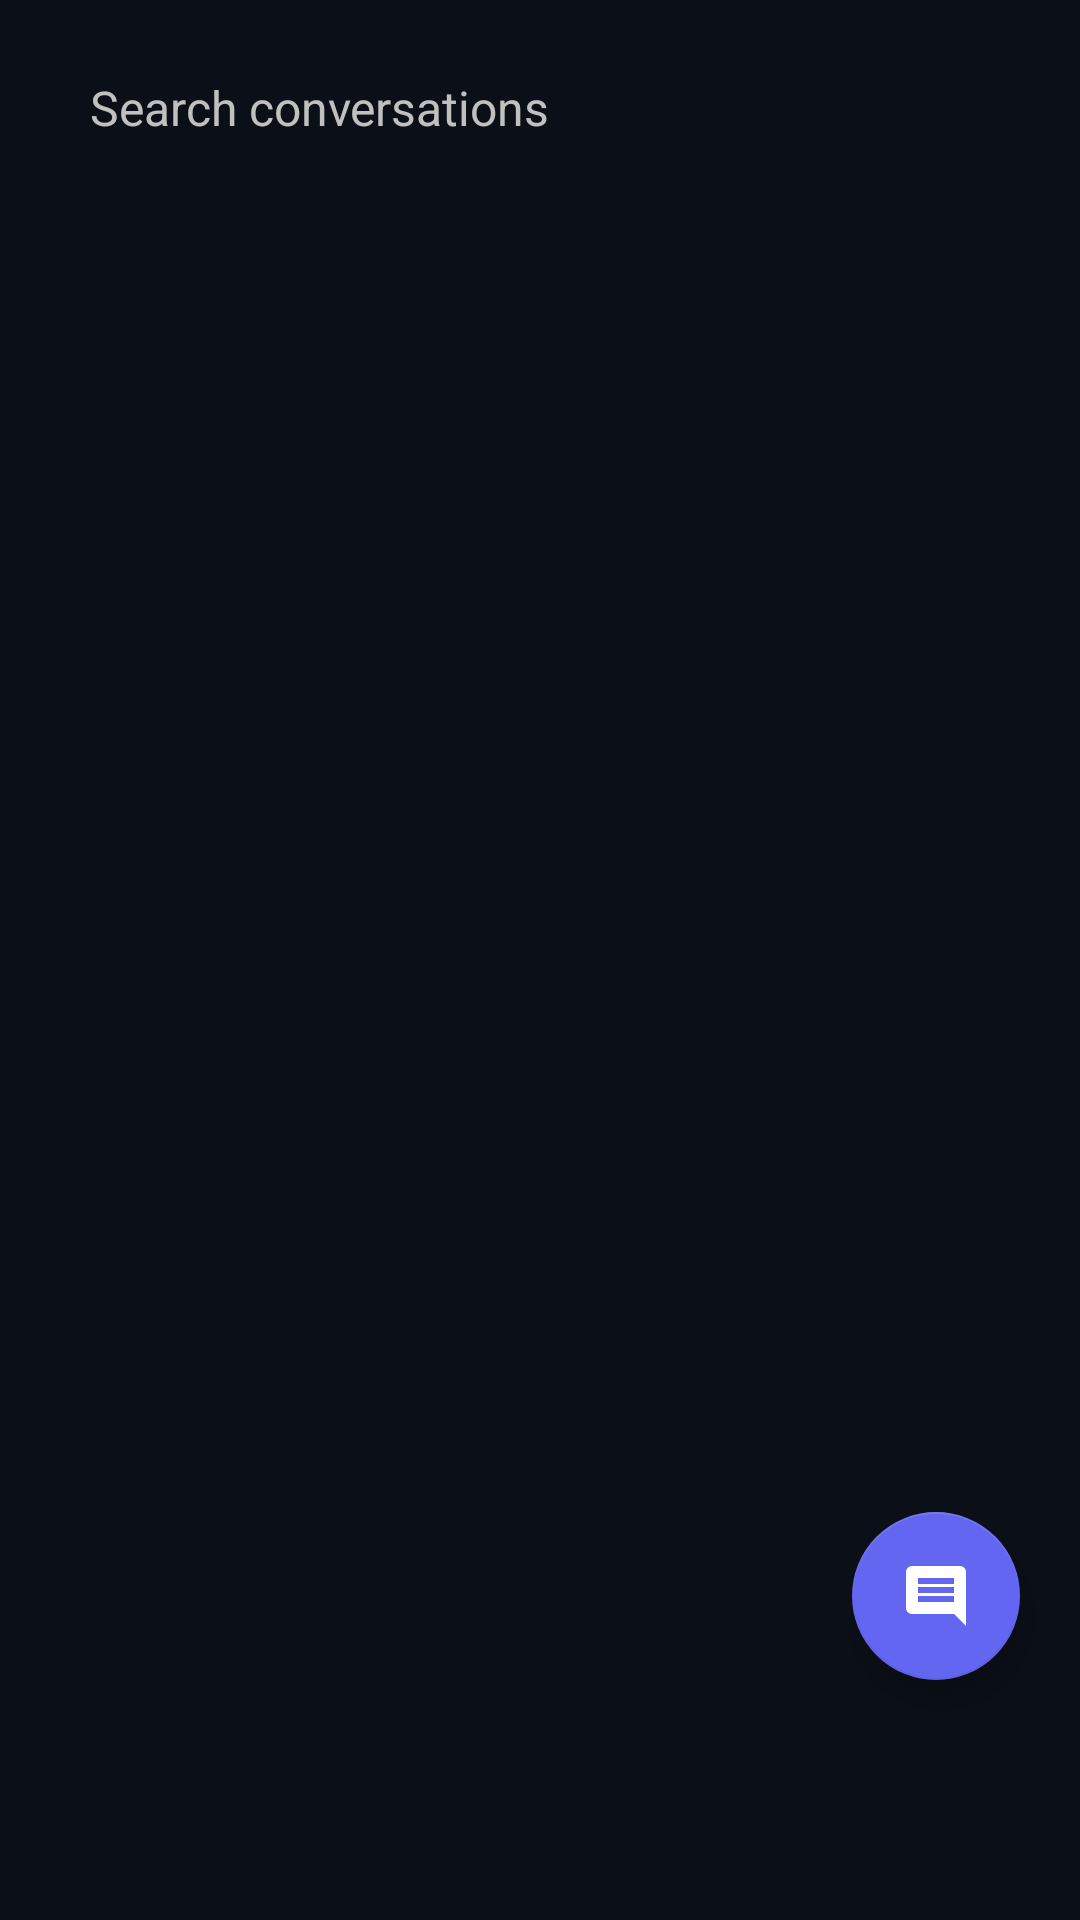

Layout XML and referenced resources for this Android screen:
<!-- AndroidManifest.xml: application theme Theme.MoonChat -->
<!-- res/layout/fragment_chat_list.xml -->
<?xml version="1.0" encoding="utf-8"?>
<androidx.constraintlayout.widget.ConstraintLayout xmlns:android="http://schemas.android.com/apk/res/android"
    xmlns:app="http://schemas.android.com/apk/res-auto"
    xmlns:tools="http://schemas.android.com/tools"
    android:layout_width="match_parent"
    android:layout_height="match_parent"
    android:background="@color/chat_list_background_color"
    tools:context=".ui.fragments.ChatListFragment">

    <EditText
        android:id="@+id/chat_search_input"
        android:layout_width="0dp"
        android:layout_height="48dp"
        android:layout_marginStart="16dp"
        android:layout_marginTop="12dp"
        android:layout_marginEnd="8dp"
        android:autofillHints=""
        android:background="@drawable/chat_edit_text_background"
        android:hint="@string/search_conversations"
        android:imeOptions="actionDone"
        android:inputType="text"
        android:maxLines="1"
        android:paddingHorizontal="14dp"
        android:textColor="@color/white"
        android:textColorHint="@color/gray"
        android:textSize="16sp"
        app:layout_constraintEnd_toStartOf="@id/clear_search_button"
        app:layout_constraintStart_toStartOf="parent"
        app:layout_constraintTop_toTopOf="parent" />

    <ImageButton
        android:id="@+id/clear_search_button"
        android:layout_width="48dp"
        android:layout_height="48dp"
        android:layout_marginEnd="12dp"
        android:background="?attr/selectableItemBackgroundBorderless"
        android:contentDescription="@string/clear_search"
        android:src="@drawable/ic_close"
        android:visibility="gone"
        app:tint="@color/white"
        app:layout_constraintBottom_toBottomOf="@id/chat_search_input"
        app:layout_constraintEnd_toEndOf="parent"
        app:layout_constraintTop_toTopOf="@id/chat_search_input"
        tools:visibility="visible" />

    <LinearLayout
        android:id="@+id/chat_list_status_container"
        android:layout_width="0dp"
        android:layout_height="wrap_content"
        android:layout_marginHorizontal="16dp"
        android:layout_marginTop="8dp"
        android:gravity="center_vertical"
        android:orientation="horizontal"
        android:visibility="gone"
        app:layout_constraintEnd_toEndOf="parent"
        app:layout_constraintStart_toStartOf="parent"
        app:layout_constraintTop_toBottomOf="@id/chat_search_input"
        tools:visibility="visible">

        <TextView
            android:id="@+id/chat_list_status"
            android:layout_width="0dp"
            android:layout_height="wrap_content"
            android:layout_weight="1"
            android:textColor="@color/text_secondary"
            android:textSize="13sp"
            tools:text="Offline — showing saved conversations" />

        <Button
            android:id="@+id/chat_list_retry_button"
            android:layout_width="wrap_content"
            android:layout_height="wrap_content"
            android:textColor="@color/white"
            android:minHeight="40dp"
            android:text="@string/retry"
            android:textAllCaps="false" />
    </LinearLayout>

    <androidx.recyclerview.widget.RecyclerView
        android:id="@+id/chat_recyclerView"
        android:layout_width="0dp"
        android:layout_height="0dp"
        android:clipToPadding="false"
        android:layoutAnimation="@anim/layout_animation_fall_down"
        android:paddingTop="8dp"
        android:paddingBottom="80dp"
        app:layout_constraintBottom_toBottomOf="parent"
        app:layout_constraintEnd_toEndOf="parent"
        app:layout_constraintStart_toStartOf="parent"
        app:layout_constraintTop_toBottomOf="@id/chat_list_status_container"
        tools:listitem="@layout/chat_list_item" />

    <ProgressBar
        android:id="@+id/chat_list_progress"
        android:layout_width="wrap_content"
        android:layout_height="wrap_content"
        android:visibility="gone"
        app:layout_constraintBottom_toBottomOf="@id/chat_recyclerView"
        app:layout_constraintEnd_toEndOf="@id/chat_recyclerView"
        app:layout_constraintStart_toStartOf="@id/chat_recyclerView"
        app:layout_constraintTop_toTopOf="@id/chat_recyclerView" />

    <TextView
        android:id="@+id/chat_list_empty_text"
        android:layout_width="0dp"
        android:layout_height="wrap_content"
        android:layout_marginHorizontal="32dp"
        android:gravity="center"
        android:textColor="@color/text_secondary"
        android:textSize="16sp"
        android:visibility="gone"
        app:layout_constraintBottom_toTopOf="@id/clear_search_empty_button"
        app:layout_constraintEnd_toEndOf="parent"
        app:layout_constraintStart_toStartOf="parent"
        app:layout_constraintTop_toTopOf="@id/chat_recyclerView"
        app:layout_constraintVertical_chainStyle="packed"
        tools:text="No conversations yet" />

    <Button
        android:id="@+id/clear_search_empty_button"
        android:layout_width="wrap_content"
        android:layout_height="wrap_content"
        android:layout_marginTop="8dp"
        android:text="@string/clear_search"
        android:textAllCaps="false"
        android:visibility="gone"
        app:layout_constraintBottom_toBottomOf="@id/chat_recyclerView"
        app:layout_constraintEnd_toEndOf="parent"
        app:layout_constraintStart_toStartOf="parent"
        app:layout_constraintTop_toBottomOf="@id/chat_list_empty_text" />

    <com.google.android.material.floatingactionbutton.FloatingActionButton
        android:id="@+id/add_chat_btn"
        android:layout_width="wrap_content"
        android:layout_height="wrap_content"
        android:layout_marginEnd="20dp"
        android:layout_marginBottom="80dp"
        android:contentDescription="@string/add_friend"
        android:src="@drawable/ic_add_chat"
        app:backgroundTint="@color/indigo_gradient_start"
        app:elevation="6dp"
        app:layout_constraintBottom_toBottomOf="parent"
        app:layout_constraintEnd_toEndOf="parent"
        app:tint="@android:color/white" />

</androidx.constraintlayout.widget.ConstraintLayout>
<!-- res/layout/chat_list_item.xml (included above) -->
<?xml version="1.0" encoding="utf-8"?>
<androidx.constraintlayout.widget.ConstraintLayout xmlns:android="http://schemas.android.com/apk/res/android"
    xmlns:app="http://schemas.android.com/apk/res-auto"
    xmlns:tools="http://schemas.android.com/tools"
    android:layout_width="match_parent"
    android:layout_height="76dp"
    android:background="?attr/selectableItemBackground"
    android:clickable="true"
    android:focusable="true"
    android:paddingHorizontal="16dp">

    <FrameLayout
        android:id="@+id/avatar_container"
        android:layout_width="52dp"
        android:layout_height="52dp"
        app:layout_constraintBottom_toBottomOf="parent"
        app:layout_constraintStart_toStartOf="parent"
        app:layout_constraintTop_toTopOf="parent">

        <de.hdodenhof.circleimageview.CircleImageView
            android:id="@+id/item_circle_imageView"
            android:layout_width="48dp"
            android:layout_height="48dp"
            android:layout_gravity="center"
            android:transitionName="chat_profile_image_transition"
            tools:src="@tools:sample/avatars" />

        <View
            android:id="@+id/online_indicator"
            android:layout_width="14dp"
            android:layout_height="14dp"
            android:layout_gravity="bottom|end"
            android:layout_marginEnd="1dp"
            android:layout_marginBottom="1dp"
            android:background="@drawable/online_indicator"
            android:visibility="visible" />
    </FrameLayout>

    <TextView
        android:id="@+id/item_name_textView"
        android:layout_width="0dp"
        android:layout_height="wrap_content"
        android:layout_marginStart="14dp"
        android:layout_marginTop="14dp"
        android:layout_marginEnd="8dp"
        android:ellipsize="end"
        android:maxLines="1"
        android:textColor="@color/chat_list_username_color"
        android:textSize="16sp"
        android:textStyle="bold"
        app:layout_constraintEnd_toStartOf="@id/item_time_textView"
        app:layout_constraintStart_toEndOf="@id/avatar_container"
        app:layout_constraintTop_toTopOf="parent"
        tools:text="@tools:sample/full_names" />

    <TextView
        android:id="@+id/item_lastMessage_textView"
        android:layout_width="0dp"
        android:layout_height="wrap_content"
        android:layout_marginStart="14dp"
        android:layout_marginTop="4dp"
        android:ellipsize="end"
        android:maxLines="1"
        android:textColor="@color/chat_list_last_message_color"
        android:textSize="14sp"
        app:layout_constraintEnd_toStartOf="@id/item_time_textView"
        app:layout_constraintStart_toEndOf="@id/avatar_container"
        app:layout_constraintTop_toBottomOf="@id/item_name_textView"
        tools:text="@tools:sample/lorem[4:10]" />

    <ImageView
        android:id="@+id/item_status_imageView"
        android:layout_width="20dp"
        android:layout_height="20dp"
        android:layout_marginStart="6dp"
        android:contentDescription="@string/message_status"
        android:visibility="gone"
        app:layout_constraintBottom_toBottomOf="@id/item_lastMessage_textView"
        app:layout_constraintEnd_toEndOf="parent"
        tools:src="@drawable/ic_double_tick_seen" />

    <TextView
        android:id="@+id/item_time_textView"
        android:layout_width="wrap_content"
        android:layout_height="wrap_content"
        android:textColor="@color/chat_list_time_color"
        android:textSize="12sp"
        app:layout_constraintEnd_toEndOf="parent"
        app:layout_constraintTop_toTopOf="@id/item_name_textView"
        tools:text="@tools:sample/date/hhmm" />

    <TextView
        android:id="@+id/item_unread_count_textView"
        android:layout_width="wrap_content"
        android:layout_height="wrap_content"
        android:layout_marginTop="6dp"
        android:background="@drawable/unread_indicator_background"
        android:gravity="center"
        android:minWidth="20dp"
        android:minHeight="20dp"
        android:paddingHorizontal="6dp"
        android:textColor="@color/white"
        android:textSize="11sp"
        android:textStyle="bold"
        android:visibility="gone"
        app:layout_constraintBottom_toBottomOf="@id/item_lastMessage_textView"
        app:layout_constraintEnd_toEndOf="parent"
        tools:text="3"
        tools:visibility="visible" />

    <View
        android:id="@+id/divider"
        android:layout_width="0dp"
        android:layout_height="1px"
        android:background="#1E293B"
        app:layout_constraintBottom_toBottomOf="parent"
        app:layout_constraintEnd_toEndOf="parent"
        app:layout_constraintStart_toEndOf="@id/avatar_container" />

</androidx.constraintlayout.widget.ConstraintLayout>
<!-- resources referenced by this layout -->
<resources>
  <color name="chat_list_background_color">#0B0F17</color>
  <color name="chat_list_last_message_color">#8D96A6</color>
  <color name="chat_list_time_color">#9CA3AF</color>
  <color name="chat_list_username_color">#F5F7FA</color>
  <color name="gray">#C0C0C0</color>
  <color name="indigo_gradient_start">#6366F1</color>
  <color name="text_secondary">#94A3B8</color>
  <color name="white">#FFFFFFFF</color>
  <!-- drawable chat_edit_text_background (drawable) -->
  <?xml version="1.0" encoding="utf-8"?>
  <shape xmlns:android="http://schemas.android.com/apk/res/android"
      android:shape="rectangle">
      <solid android:color="#00FFFFFF"/>
      <corners android:radius="24sp"/>
  
  </shape>
  <!-- drawable ic_add_chat (drawable) -->
  <vector android:height="24dp" android:tint="#A8B4CA"
      android:viewportHeight="24" android:viewportWidth="24"
      android:width="24dp" xmlns:android="http://schemas.android.com/apk/res/android">
      <path android:fillColor="@android:color/white" android:pathData="M21.99,4c0,-1.1 -0.89,-2 -1.99,-2L4,2c-1.1,0 -2,0.9 -2,2v12c0,1.1 0.9,2 2,2h14l4,4 -0.01,-18zM18,14L6,14v-2h12v2zM18,11L6,11L6,9h12v2zM18,8L6,8L6,6h12v2z"/>
  </vector>
  <!-- drawable online_indicator (drawable) -->
  <?xml version="1.0" encoding="utf-8"?>
  <shape xmlns:android="http://schemas.android.com/apk/res/android"
      android:shape="oval">
      <solid android:color="@color/online_indicator" />
      <stroke android:width="2dp" android:color="#0B0F17" />
  </shape>
  <!-- drawable unread_indicator_background (drawable) -->
  <?xml version="1.0" encoding="utf-8"?>
  <shape xmlns:android="http://schemas.android.com/apk/res/android"
      android:shape="rectangle">
      <solid android:color="@color/unread_indicator_color" />
      <corners android:radius="20dp" />
  </shape>
  <string name="add_friend">Add Friend</string>
  <string name="clear_search">Clear search</string>
  <string name="message_status">Message Status</string>
  <string name="retry">Retry</string>
  <string name="search_conversations">Search conversations</string>
  <style name="Theme.MoonChat" parent="Theme.MaterialComponents.Light.NoActionBar">
          
          <item name="colorPrimary">@color/primary</item>
          <item name="colorPrimaryVariant">@color/primary_variant</item>
          <item name="colorOnPrimary">@color/on_primary</item>
  
          
          <item name="android:colorBackground">@color/background</item>
          <item name="colorSurface">@color/surface</item>
          <item name="colorSurfaceVariant">@color/surface_variant</item>
  
          
          <item name="android:textColorPrimary">@color/text_primary</item>
          <item name="android:textColorSecondary">@color/text_secondary</item>
  
          
          <item name="android:statusBarColor">@color/statusBar_color</item>
          <item name="android:windowLightStatusBar">false</item>
  
          
          <item name="android:navigationBarColor">@color/surface</item>
          <item name="android:windowLightNavigationBar">true</item>
      </style>
  <color name="online_indicator">#22C55E</color>
  <color name="unread_indicator_color">#6366F1</color>
  <color name="primary">#10B981</color>
  <color name="primary_variant">#34D399</color>
  <color name="on_primary">#000000</color>
  <color name="background">#0B0F17</color>
  <color name="surface">#000000</color>
  <color name="surface_variant">#000000</color>
  <color name="text_primary">#F8FAFC</color>
  <color name="statusBar_color">#1A202C</color>
</resources>
